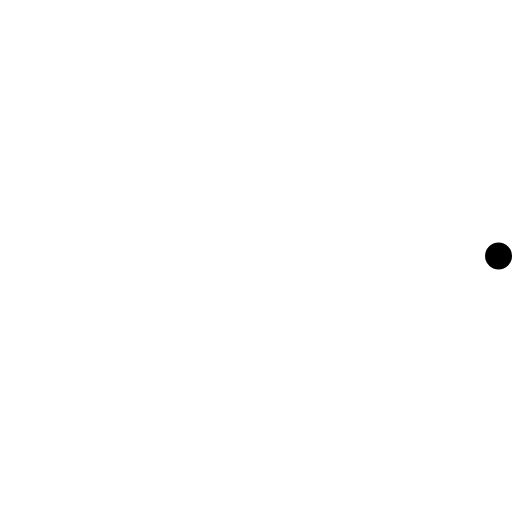
t = 0.00 s
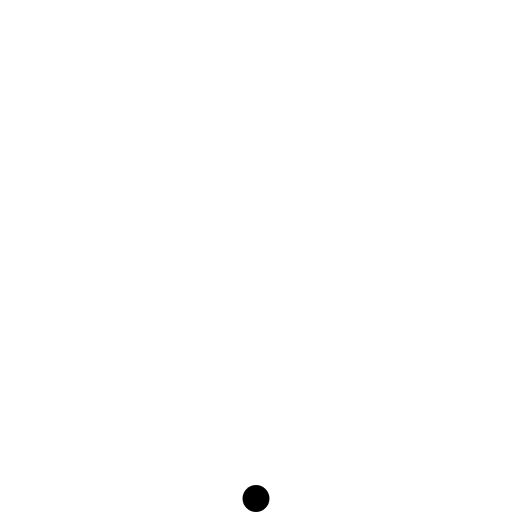
t = 0.23 s
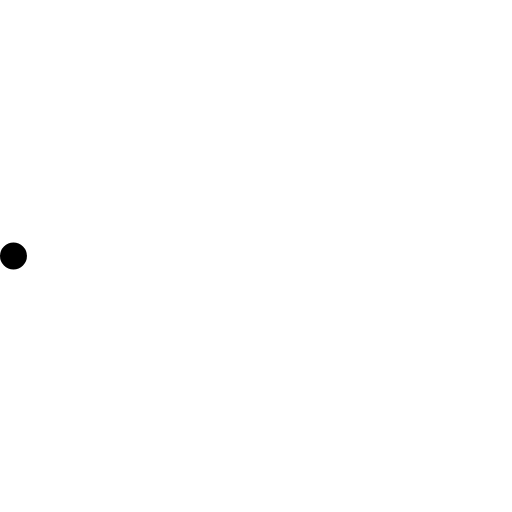
t = 0.45 s
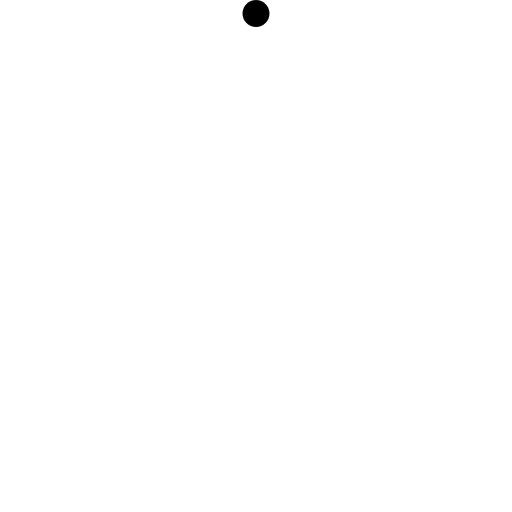
t = 0.68 s

The animated SVG that drew these frames (rendered in a browser with its animation timeline set to each time). Animation: 2 SMIL elements (animateTransform=2); one cycle of 0.90 s, repeats indefinitely.

<!-- By Sam Herbert (@sherb), for everyone. More @ http://goo.gl/7AJzbL -->
<svg width="38" height="38" viewBox="0 0 38 38" xmlns="http://www.w3.org/2000/svg">
    <defs>
        <linearGradient x1="8.042%" y1="0%" x2="65.682%" y2="23.865%" id="a">
            <stop stop-color="#fff" stop-opacity="0" offset="0%"/>
            <stop stop-color="#fff" stop-opacity=".631" offset="63.146%"/>
            <stop stop-color="#fff" offset="100%"/>
        </linearGradient>
    </defs>
    <g fill="none" fill-rule="evenodd">
        <g transform="translate(1 1)">
            <path d="M36 18c0-9.94-8.06-18-18-18" id="Oval-2" stroke="url(#a)" stroke-width="2">
                <animateTransform
                    attributeName="transform"
                    type="rotate"
                    from="0 18 18"
                    to="360 18 18"
                    dur="0.9s"
                    repeatCount="indefinite" />
            </path>
            <circle fill="#000" cx="36" cy="18" r="1">
                <animateTransform
                    attributeName="transform"
                    type="rotate"
                    from="0 18 18"
                    to="360 18 18"
                    dur="0.9s"
                    repeatCount="indefinite" />
            </circle>
        </g>
    </g>
</svg>
